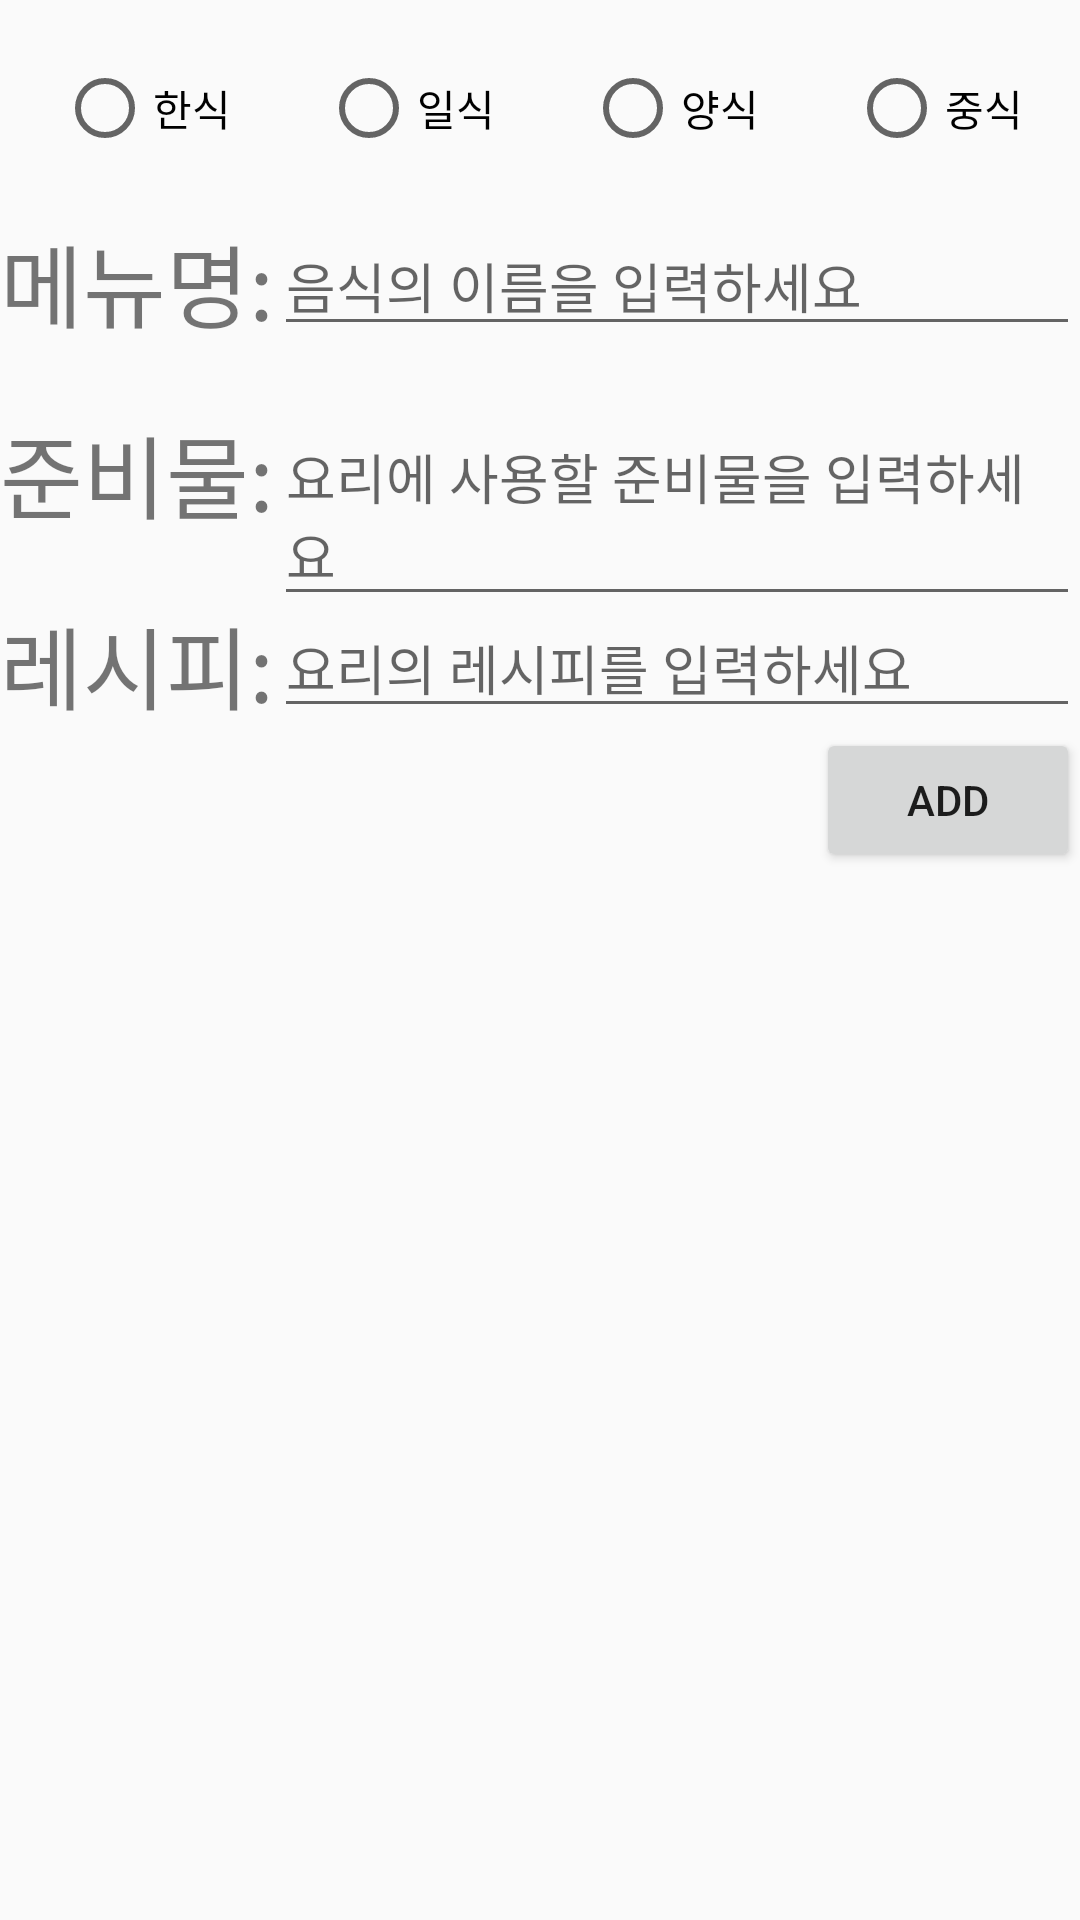

Reconstruct the res/layout file that produces this screen, plus the resources it refers to.
<!-- AndroidManifest.xml: application theme Theme.AppCompat.Light.NoActionBar -->
<!-- res/layout/activity_recipe_add.xml -->
<?xml version="1.0" encoding="utf-8"?>
<androidx.constraintlayout.widget.ConstraintLayout xmlns:android="http://schemas.android.com/apk/res/android"
    xmlns:app="http://schemas.android.com/apk/res-auto"
    xmlns:tools="http://schemas.android.com/tools"
    android:layout_width="match_parent"
    android:layout_height="match_parent"
    tools:context=".RecipeAdd">

    <RelativeLayout
        android:layout_width="match_parent"
        android:layout_height="match_parent"
        android:orientation="vertical">
        <RadioGroup
            android:layout_width="wrap_content"
            android:layout_height="wrap_content"
            android:orientation="horizontal"
            android:layout_centerHorizontal="true"
            android:layout_marginTop="20dp"
            android:id="@+id/rg_updata">
            <RadioButton
                android:layout_width="wrap_content"
                android:layout_height="wrap_content"
                android:text="한식"
                android:layout_marginRight="30dp"
                android:id="@+id/rb_korea"/>
            <RadioButton
                android:layout_width="wrap_content"
                android:layout_height="wrap_content"
                android:layout_toRightOf="@id/rb_korea"
                android:text="일식"
                android:layout_marginRight="30dp"
                android:id="@+id/rb_japan"/>
            <RadioButton
                android:layout_width="wrap_content"
                android:layout_height="wrap_content"
                android:text="양식"
                android:layout_toRightOf="@id/rb_japan"
                android:layout_marginRight="30dp"
                android:id="@+id/rb_western"/>
            <RadioButton
                android:layout_width="wrap_content"
                android:layout_height="wrap_content"
                android:text="중식"
                android:layout_toRightOf="@id/rb_western"
                android:id="@+id/rb_china"/>

        </RadioGroup>

        <TextView
            android:layout_width="wrap_content"
            android:layout_height="wrap_content"
            android:text="메뉴명:"
            android:layout_below="@id/rg_updata"
            android:layout_marginTop="20dp"
            android:textSize="30dp"
            android:id="@+id/tv_nameupdata"/>
        <EditText
            android:layout_width="match_parent"
            android:layout_height="wrap_content"
            android:layout_toRightOf="@id/tv_nameupdata"
            android:id="@+id/et_nameupdata"
            android:layout_alignTop="@id/tv_nameupdata"
            android:hint="음식의 이름을 입력하세요"/>
        <TextView
            android:layout_width="wrap_content"
            android:layout_height="wrap_content"
            android:text="준비물:"
            android:layout_marginTop="20dp"
            android:textSize="30dp"
            android:id="@+id/tv_suppliesupdata"
            android:layout_below="@id/tv_nameupdata"/>
        <EditText
            android:layout_width="match_parent"
            android:layout_height="wrap_content"
            android:layout_toRightOf="@id/tv_suppliesupdata"
            android:layout_alignTop="@id/tv_suppliesupdata"
            android:id="@+id/et_suppliesupdata"
            android:hint="요리에 사용할 준비물을 입력하세요"/>
        <TextView
            android:layout_width="wrap_content"
            android:layout_height="wrap_content"
            android:text="레시피:"
            android:textSize="30dp"
            android:layout_below="@id/tv_suppliesupdata"
            android:layout_marginTop="20dp"
            android:id="@+id/tv_subupdata"/>
        <EditText
            android:layout_width="match_parent"
            android:layout_height="wrap_content"
            android:layout_alignTop="@id/tv_subupdata"
            android:layout_toRightOf="@id/tv_subupdata"
            android:hint="요리의 레시피를 입력하세요"
            android:id="@+id/et_recipeupdata"/>
        <Button
            android:layout_width="wrap_content"
            android:layout_height="wrap_content"
            android:layout_below="@id/et_recipeupdata"
            android:layout_alignRight="@id/et_recipeupdata"
            android:text="ADD"
            android:onClick="onClickRecipeAdd"
            android:id="@+id/btn_add"/>
        <TextView
            android:layout_width="match_parent"
            android:layout_height="match_parent"
            android:layout_below="@id/btn_add"
            android:id="@+id/tv_dbcheck"/>
    </RelativeLayout>

</androidx.constraintlayout.widget.ConstraintLayout>
<!-- resources referenced by this layout -->
<resources>

</resources>
